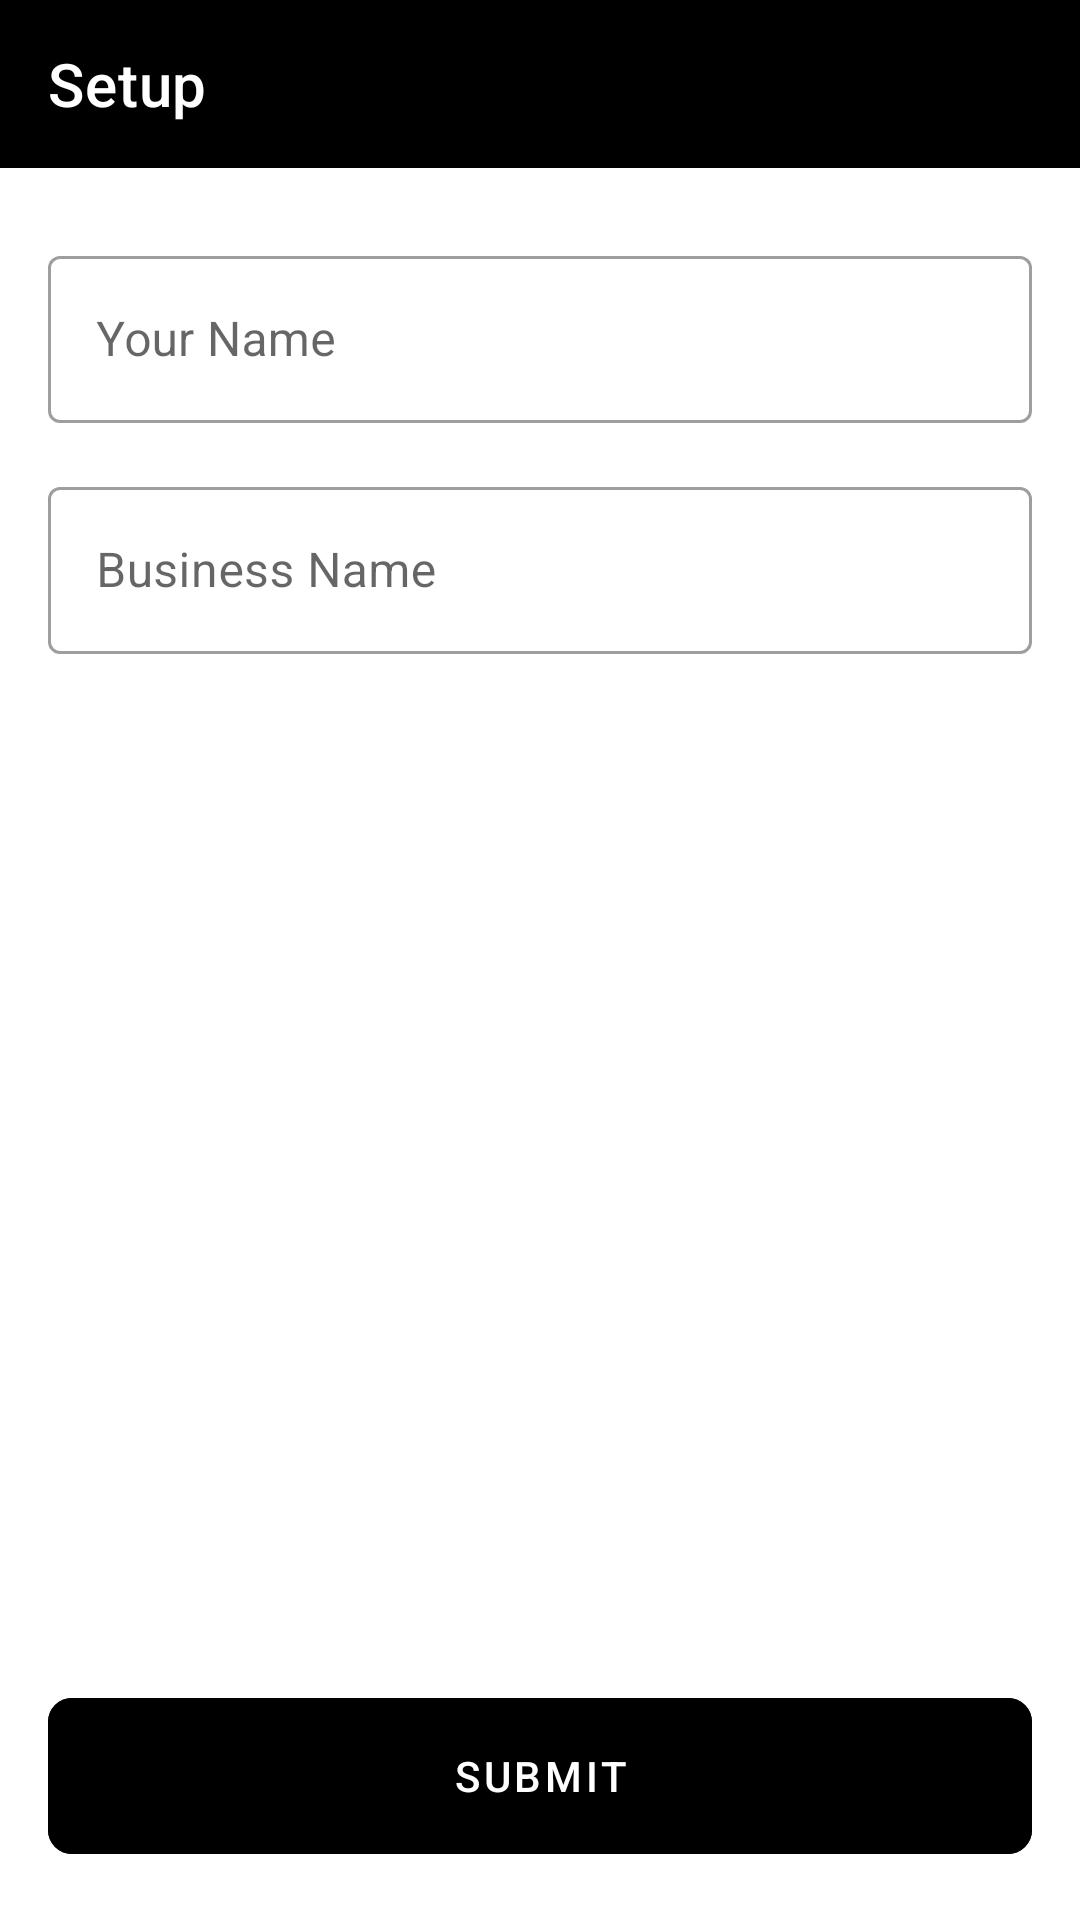

Layout XML and referenced resources for this Android screen:
<!-- AndroidManifest.xml: application theme Theme.Accountlite -->
<!-- res/layout/activity_setup.xml -->
<?xml version="1.0" encoding="utf-8"?>
<androidx.constraintlayout.widget.ConstraintLayout xmlns:android="http://schemas.android.com/apk/res/android"
    xmlns:app="http://schemas.android.com/apk/res-auto"
    xmlns:tools="http://schemas.android.com/tools"
    android:layout_width="match_parent"
    android:layout_height="match_parent"
    tools:context=".SetupActivity">

    <com.google.android.material.appbar.AppBarLayout
        android:id="@+id/appBarLayout"
        android:layout_width="match_parent"
        android:layout_height="56dp"
        app:layout_constraintEnd_toEndOf="parent"
        app:layout_constraintStart_toStartOf="parent"
        app:layout_constraintTop_toTopOf="parent">

        <com.google.android.material.appbar.MaterialToolbar
            android:id="@+id/topAppBar"
            style="@style/Widget.AppBar"
            android:layout_width="match_parent"
            android:layout_height="?attr/actionBarSize"
            app:title="@string/setup" />
    </com.google.android.material.appbar.AppBarLayout>

    <ScrollView
        android:layout_width="match_parent"
        android:layout_height="0dp"
        app:layout_constraintEnd_toEndOf="parent"
        app:layout_constraintStart_toStartOf="parent"
        app:layout_constraintTop_toBottomOf="@id/appBarLayout"
        app:layout_constraintBottom_toTopOf="@id/submit"
        android:theme="@style/Theme.Form"
        android:layout_margin="16dp">

        <androidx.constraintlayout.widget.ConstraintLayout
            android:layout_width="match_parent"
            android:layout_height="wrap_content">

            <com.google.android.material.textfield.TextInputLayout
                android:id="@+id/userNameTextField"
                android:layout_width="match_parent"
                android:layout_height="wrap_content"
                android:layout_marginTop="8dp"
                android:hint="@string/your_name_hint"
                app:layout_constraintTop_toTopOf="parent"
                app:layout_constraintEnd_toEndOf="parent"
                app:layout_constraintStart_toStartOf="parent"
                style="@style/Widget.MaterialComponents.TextInputLayout.OutlinedBox">

                <com.google.android.material.textfield.TextInputEditText
                    android:id="@+id/userNameEditText"
                    android:layout_width="match_parent"
                    android:layout_height="wrap_content"
                    android:maxLines="1"
                    android:inputType="text"
                    android:nextFocusForward="@id/creditEditText"/>

            </com.google.android.material.textfield.TextInputLayout>

            <com.google.android.material.textfield.TextInputLayout
                android:id="@+id/businessNameTextField"
                android:layout_width="match_parent"
                android:layout_height="wrap_content"
                android:layout_marginTop="16dp"
                android:hint="@string/business_name_hint"
                app:layout_constraintTop_toBottomOf="@id/userNameTextField"
                app:layout_constraintEnd_toEndOf="parent"
                app:layout_constraintStart_toStartOf="parent"
                style="@style/Widget.MaterialComponents.TextInputLayout.OutlinedBox">

                <com.google.android.material.textfield.TextInputEditText
                    android:id="@+id/businessNameEditText"
                    android:layout_width="match_parent"
                    android:layout_height="wrap_content"
                    android:maxLines="1"
                    android:inputType="text"
                    android:nextFocusForward="@id/amountEditText"/>

            </com.google.android.material.textfield.TextInputLayout>

        </androidx.constraintlayout.widget.ConstraintLayout>

    </ScrollView>

    <com.google.android.material.button.MaterialButton
        android:id="@+id/submit"
        android:layout_width="match_parent"
        android:layout_height="64dp"
        android:textColor="?attr/colorOnSecondary"
        android:backgroundTint="?attr/colorSecondary"
        android:text="@string/submit"
        android:layout_margin="16dp"
        style="@style/Widget.MaterialComponents.Button.TextButton"
        app:cornerRadius="8dp"
        app:layout_constraintBottom_toBottomOf="parent"
        app:layout_constraintEnd_toEndOf="parent"
        app:layout_constraintStart_toStartOf="parent" />

</androidx.constraintlayout.widget.ConstraintLayout>
<!-- resources referenced by this layout -->
<resources>
  <string name="business_name_hint">Business Name</string>
  <string name="setup">Setup</string>
  <string name="submit">Submit</string>
  <string name="your_name_hint">Your Name</string>
  <style name="Theme.Form" parent="Theme.MaterialComponents.DayNight.NoActionBar">
          <item name="colorPrimary">@color/black</item>
          <item name="colorPrimaryVariant">@color/black</item>
          <item name="colorOnPrimary">@color/white</item>
      </style>
  <style name="Widget.AppBar" parent="Widget.MaterialComponents.Toolbar.Primary">
          <item name="android:background">?attr/colorPrimary</item>
          <item name="titleTextColor">?attr/colorOnPrimary</item>
      </style>
  <style name="Theme.Accountlite" parent="Theme.MaterialComponents.DayNight.NoActionBar">
          
          <item name="colorPrimary">@color/black</item>
          <item name="colorPrimaryVariant">@color/black</item>
          <item name="colorOnPrimary">@color/white</item>
          
          <item name="colorSecondary">@color/black</item>
          <item name="colorSecondaryVariant">@color/black</item>
          <item name="colorOnSecondary">@color/white</item>
  
          
          <item name="android:statusBarColor" tools:targetApi="l">?attr/colorPrimaryVariant</item>
      </style>
  <color name="black">#FF000000</color>
  <color name="white">#FFFFFFFF</color>
</resources>
